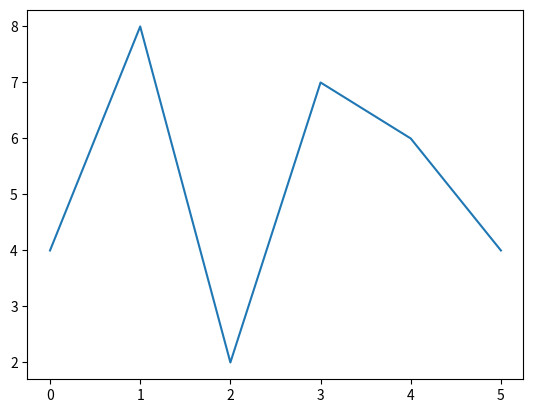

Write Python code to recreate this figure.
import matplotlib.pyplot as plt
import numpy as np

yp = np.array([2, 8, 1, 9, 5, 7])

# (1)line style
#plt.plot(yp)
#plt.plot(yp, linestyle='dotted')
#plt.plot(yp, ls=':') #약자

#plt.plot(yp, linestyle='dashed')
#plt.plot(yp, ls='--')

#plt.plot(yp, linestyle='solid') #기본값
#plt.plot(yp, ls='-')

# (2)line color
#plt.plot(yp, color= 'r')
#plt.plot(yp, color= '#f514c4')

# (3)Multiple line
yp2 = np.array([4, 8, 2, 7, 6, 4])
plt.plot(yp2)

plt.show()
